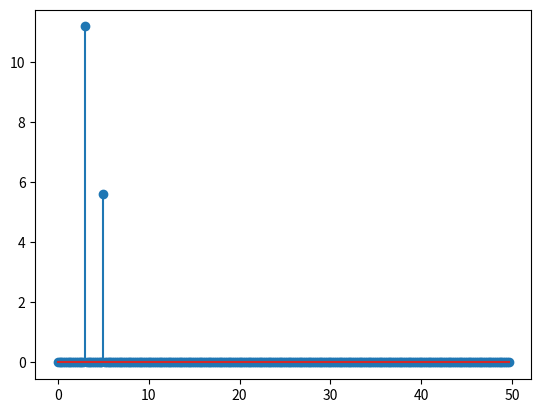
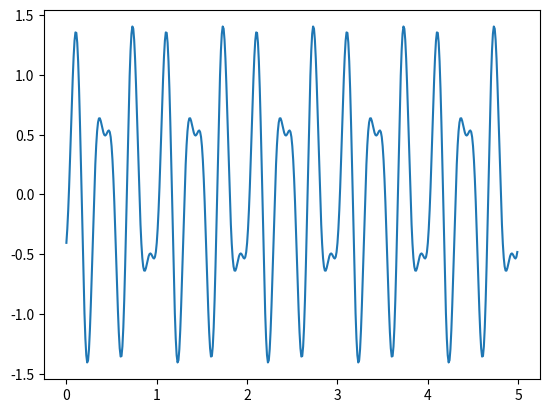

The script that saved these images, in order:
#!/usr/bin/env python3
# -*- coding: utf-8 -*-
"""
Created on Wed Sep  5 11:34:44 2018

[redacted]
"""
import numpy as np
import matplotlib.pyplot as plt

plt.close('all')
Fs = 100               # Sampling Freq (in Hz)
T = 1/Fs               # Sampling Period (in sec)
L = 5                  # Length of Signal (in sec)
nfft = L * Fs          # Number of Points
t = np.arange(0, L, T) # Time Vector
freq = 3               # Signal Freq (in Hz)

x = np.sin(freq * 2 * np.pi * t) + 0.5 * np.sin(5 * 2 * np.pi * t + 1.3 * np.pi)
X = np.fft.fft(x, nfft, norm = 'ortho')
X_half = X[0: int(nfft/2 - 1)]
f = np.arange(0, nfft/2 - 1, 1) * Fs/nfft
plt.figure()
plt.stem(f, abs(X_half))

plt.figure()
plt.plot(t, x)